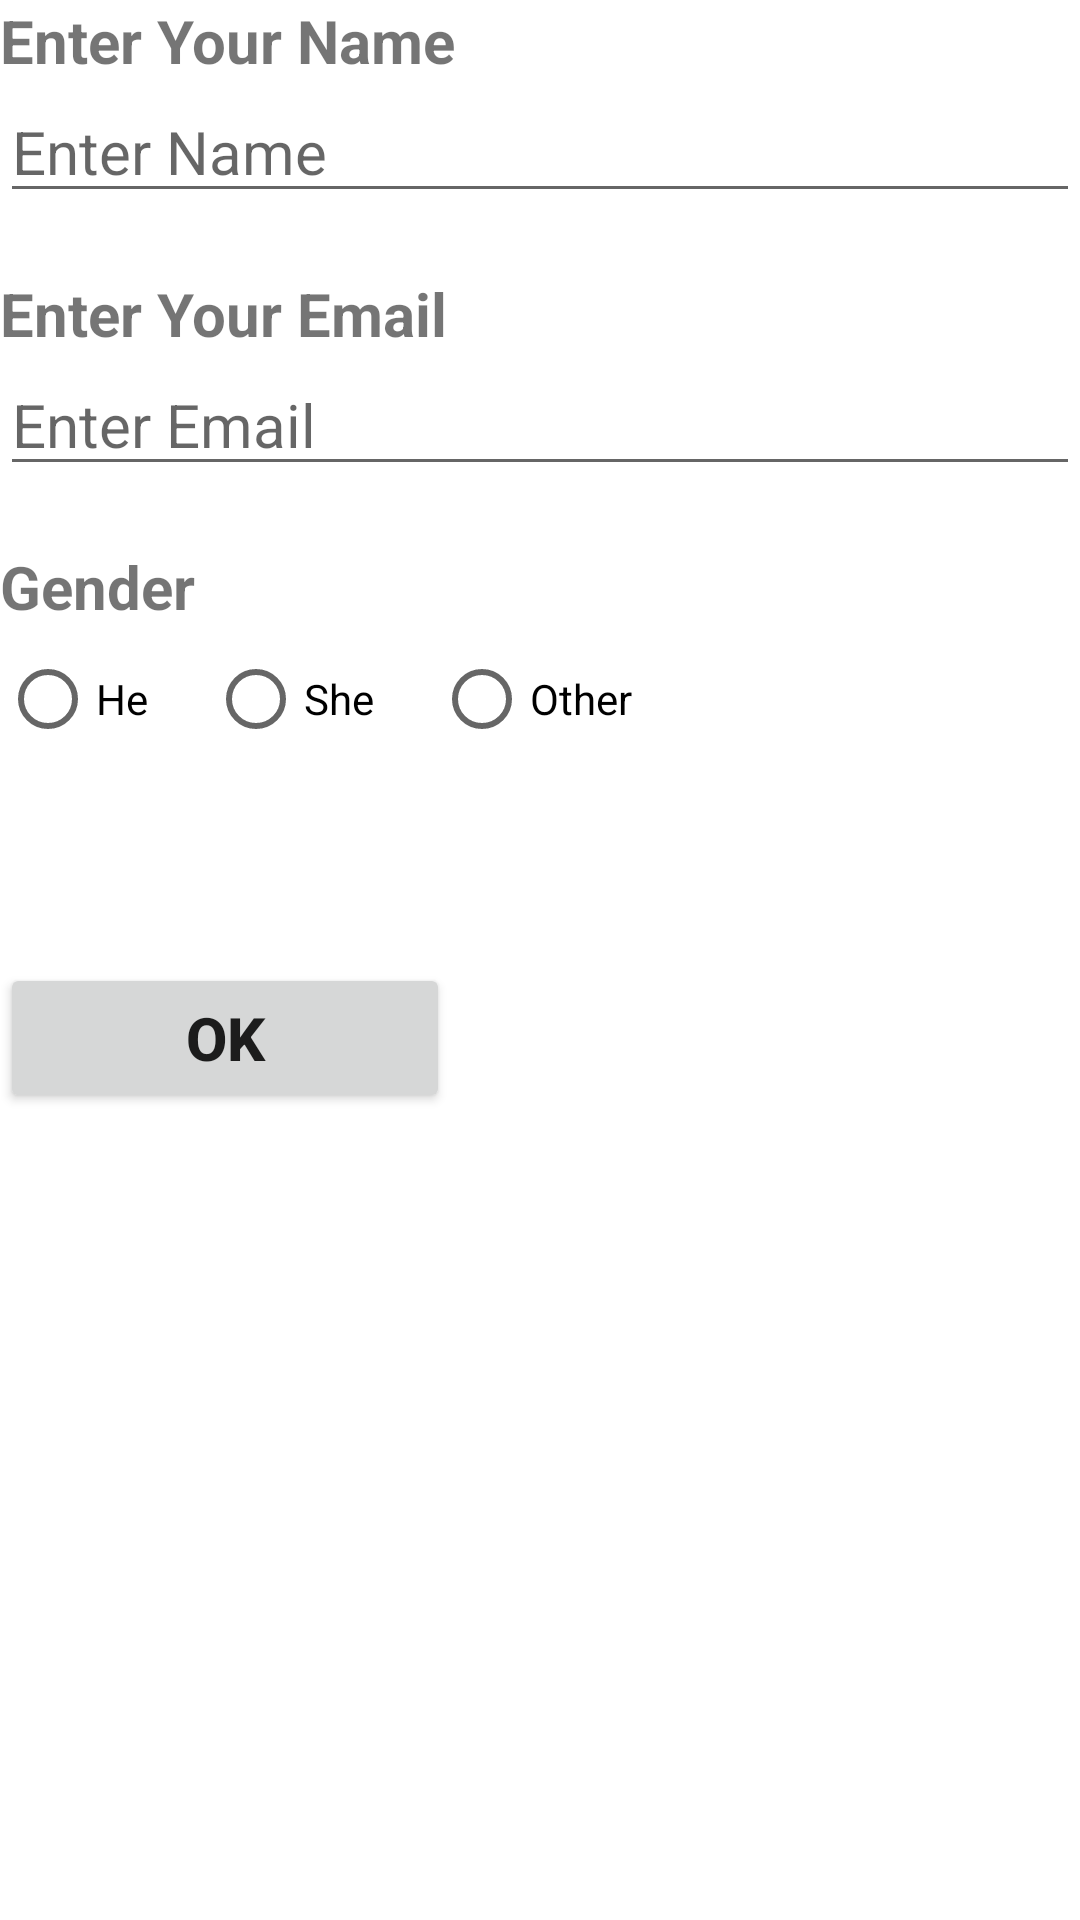

Produce the Android XML layout that renders to this screen, including the resource entries it uses.
<!-- AndroidManifest.xml: application theme Theme.DialogRegister -->
<!-- res/layout/layoutdialog.xml -->
<?xml version="1.0" encoding="utf-8"?>
<layout>
<LinearLayout xmlns:android="http://schemas.android.com/apk/res/android"
    xmlns:app="http://schemas.android.com/apk/res-auto"
    xmlns:tools="http://schemas.android.com/tools"
    android:layout_width="match_parent"
    android:layout_height="match_parent"
    android:orientation="vertical"
    tools:context=".MainActivity">

    <TextView
        android:layout_width="wrap_content"
        android:layout_height="wrap_content"
        android:text="Enter Your Name"
        android:textSize="20sp"
        android:textStyle="bold" />

    <EditText
        android:id="@+id/etName"
        android:layout_width="match_parent"
        android:layout_height="wrap_content"
        android:hint="Enter Name"
        android:textSize="20sp" />
    <TextView
        android:layout_width="match_parent"
        android:layout_height="wrap_content"
        android:text="Enter Your Email"
        android:layout_marginTop="20dp"
        android:textSize="20sp"
        android:textStyle="bold" />

    <EditText
        android:id="@+id/et_email"
        android:layout_width="match_parent"
        android:layout_height="wrap_content"
        android:hint="Enter Email"
        android:textSize="20sp" />


    <TextView
        android:layout_width="match_parent"
        android:layout_height="wrap_content"
        android:text="Gender"
        android:layout_marginTop="20dp"
        android:textSize="20sp"
        android:textStyle="bold"/>

    <RadioGroup
        android:id="@+id/Gender"
        android:layout_width="wrap_content"
        android:layout_height="wrap_content"
        android:orientation="horizontal">

        <RadioButton
            android:id="@+id/Male"
            android:layout_width="wrap_content"
            android:layout_height="wrap_content"
            android:layout_marginRight="20dp"
            android:text="He" />

        <RadioButton
            android:id="@+id/Female"
            android:layout_width="wrap_content"
            android:layout_height="wrap_content"
            android:layout_marginRight="20dp"
            android:text="She" />

        <RadioButton
            android:id="@+id/other"
            android:layout_width="wrap_content"
            android:layout_height="wrap_content"
            android:layout_marginRight="20dp"
            android:text="Other" />


    </RadioGroup>
    <EditText
        android:layout_width="match_parent"
        android:id="@+id/etother"
        android:layout_height="wrap_content"
        android:hint="Enter Other"
        android:visibility="invisible"
        android:textSize="20sp"/>


        <Button
            android:id="@+id/btn1"
            android:layout_width="150dp"
            android:layout_height="50dp"
            android:text="ok"
            android:layout_marginTop="20sp"
            android:layout_gravity="left"
            android:textSize="20sp"
            android:textStyle="bold" />



</LinearLayout>
</layout>
<!-- resources referenced by this layout -->
<resources>
  <style name="Theme.DialogRegister" parent="Theme.MaterialComponents.DayNight.DarkActionBar">
          
          <item name="colorPrimary">@color/purple_500</item>
          <item name="colorPrimaryVariant">@color/purple_700</item>
          <item name="colorOnPrimary">@color/white</item>
          
          <item name="colorSecondary">@color/teal_200</item>
          <item name="colorSecondaryVariant">@color/teal_700</item>
          <item name="colorOnSecondary">@color/black</item>
          
          <item name="android:statusBarColor" tools:targetApi="l">?attr/colorPrimaryVariant</item>
          
      </style>
  <!-- not gathered from this repository: default colours our renderer supplied (Android Studio template values) -->
  <color name="purple_500">#FF6200EE</color>
  <color name="purple_700">#FF3700B3</color>
  <color name="teal_200">#FF03DAC5</color>
  <color name="teal_700">#FF018786</color>
  <color name="black">#FF000000</color>
  <color name="white">#FFFFFFFF</color>
</resources>
